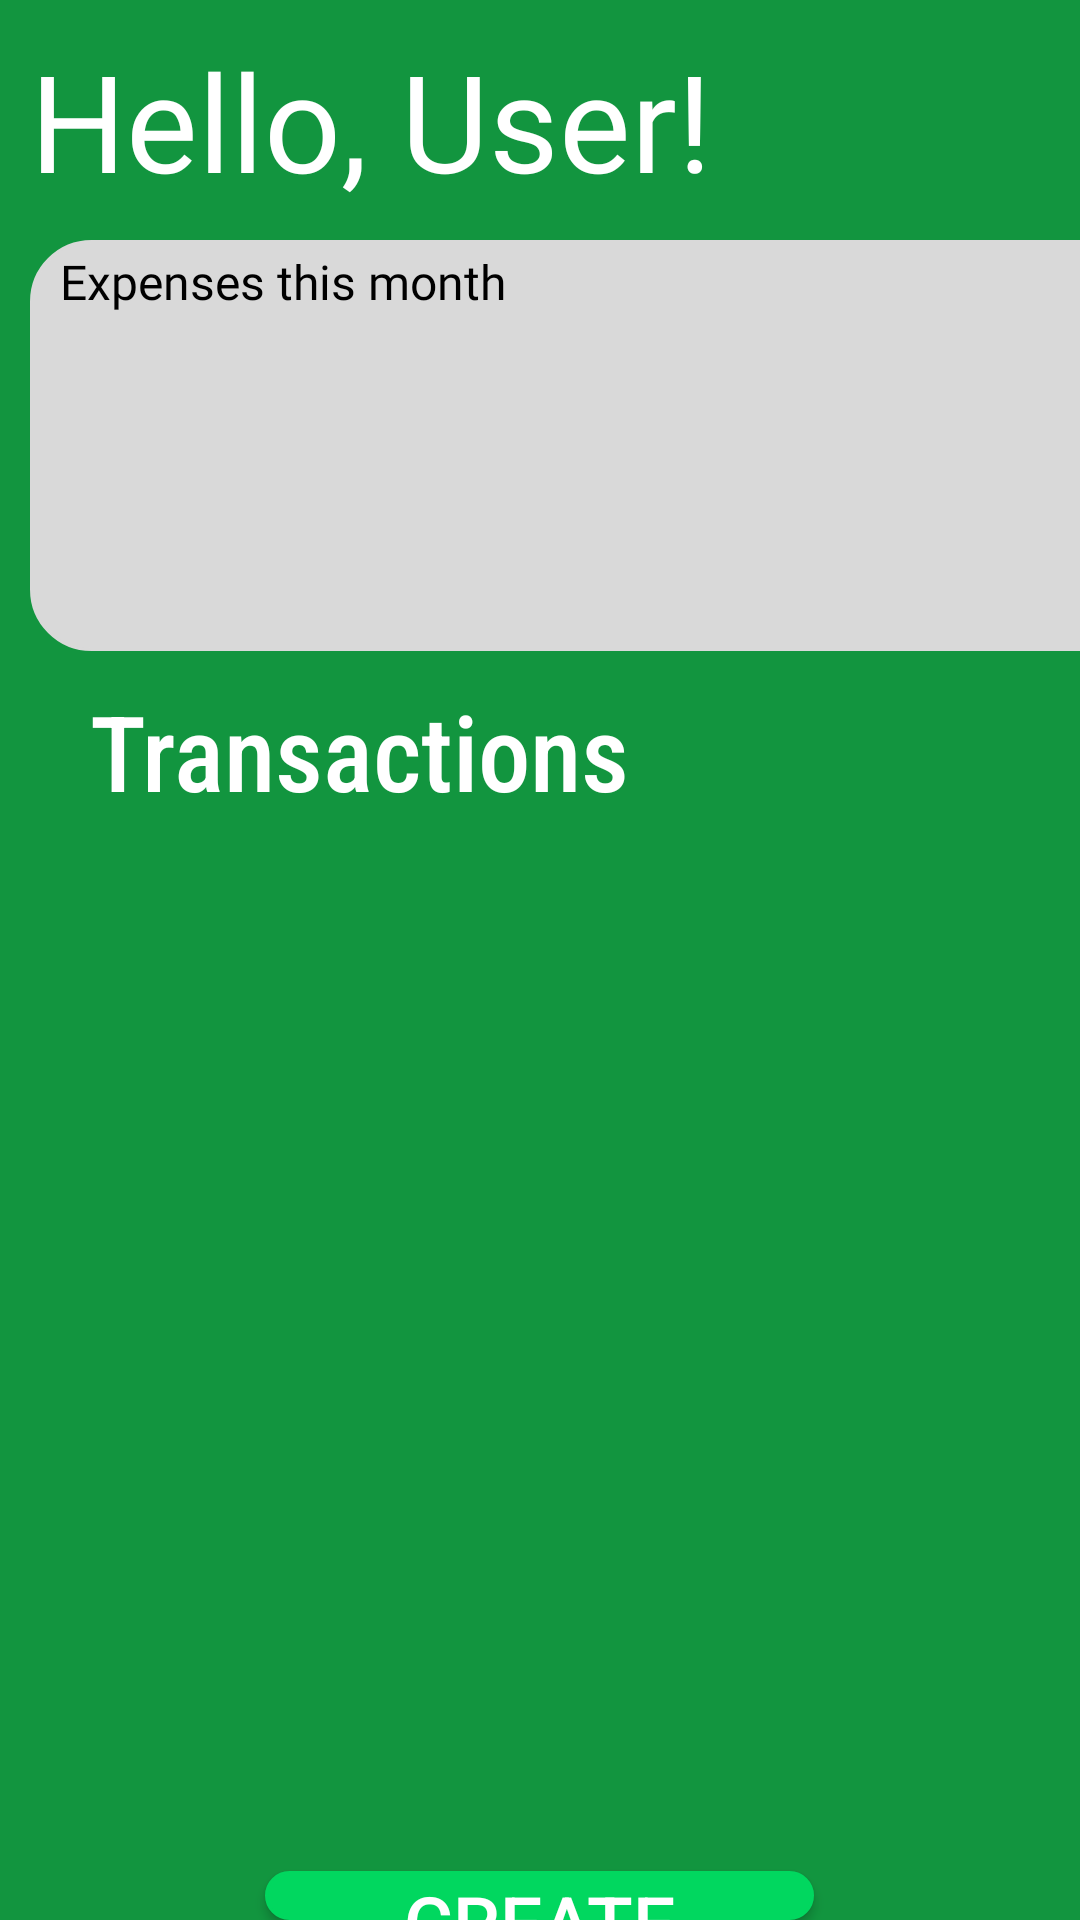

Reconstruct the res/layout file that produces this screen, plus the resources it refers to.
<!-- AndroidManifest.xml: application theme Theme.MobileAppILS -->
<!-- res/layout/maininterface.xml -->
<?xml version="1.0" encoding="utf-8"?>
<LinearLayout xmlns:android="http://schemas.android.com/apk/res/android"
    android:layout_width="match_parent"
    android:layout_height="match_parent"
    android:background="#12953F"
    android:orientation="vertical">

    <TextView
        android:id="@+id/Displayusername"
        android:layout_width="wrap_content"
        android:layout_height="wrap_content"
        android:layout_marginLeft="10dp"
        android:layout_marginTop="10dp"
        android:fontFamily="@font/inter_bold"
        android:text="Hello, User!"
        android:textAppearance="@style/TextAppearance.AppCompat.Body1"
        android:textColor="@color/white"
        android:textSize="45dp" />

    <TextView
        android:id="@+id/Expensesthismonth"
        android:layout_width="388dp"
        android:layout_height="137dp"
        android:layout_marginLeft="10dp"
        android:layout_marginTop="10dp"
        android:background="@drawable/rectangletwo"
        android:fontFamily="@font/inter_bold"
        android:paddingLeft="10dp"
        android:paddingTop="3dp"
        android:text="Expenses this month"
        android:textColor="@color/black"
        android:textSize="16dp"

        />

    <TextView
        android:id="@+id/transactionsbelow"
        android:layout_width="wrap_content"
        android:layout_height="wrap_content"
        android:layout_marginLeft="10dp"
        android:layout_marginTop="10dp"
        android:fontFamily="sans-serif-condensed-medium"
        android:paddingLeft="20dp"
        android:text="Transactions"
        android:textAppearance="@style/TextAppearance.AppCompat.Body1"
        android:textColor="@color/white"
        android:textSize="35dp" />

    <Button
        android:id="@+id/BTNinMAININTERFACE"
        android:layout_width="183dp"
        android:layout_height="wrap_content"
        android:background="@drawable/custom_btn"
        android:text="CREATE"
        android:textColor="@color/white"
        android:textSize="25dp"
    android:layout_marginTop="350dp"
        android:layout_gravity="center"
        />


</LinearLayout>
<!-- resources referenced by this layout -->
<resources>
  <!-- drawable custom_btn (drawable) -->
  <?xml version="1.0" encoding="utf-8"?>
  <shape xmlns:android="http://schemas.android.com/apk/res/android"
      android:shape="rectangle">
      <stroke android:width="1dp" android:color="#01D75F"
          />
      <corners android:radius="100dp"
          />
      <solid android:color="#01D75F"
          />
  
  
  
  </shape>
  <!-- drawable rectangletwo (drawable) -->
  <?xml version="1.0" encoding="utf-8"?>
  <shape xmlns:android="http://schemas.android.com/apk/res/android"
      android:shape="rectangle">
      <stroke android:width="1dp" android:color="#D9D9D9"
          />
      <corners android:radius="20dp"
          />
      <solid android:color="#D9D9D9"
          />
  
  
  
  </shape>
  <style name="Theme.MobileAppILS" parent="Base.Theme.MobileAppILS" />
  <style name="Base.Theme.MobileAppILS" parent="Theme.AppCompat.Light.NoActionBar">
          
          
      </style>
  <!-- not gathered from this repository: default colours our renderer supplied (Android Studio template values) -->
  <color name="black">#FF000000</color>
  <color name="white">#FFFFFFFF</color>
</resources>
